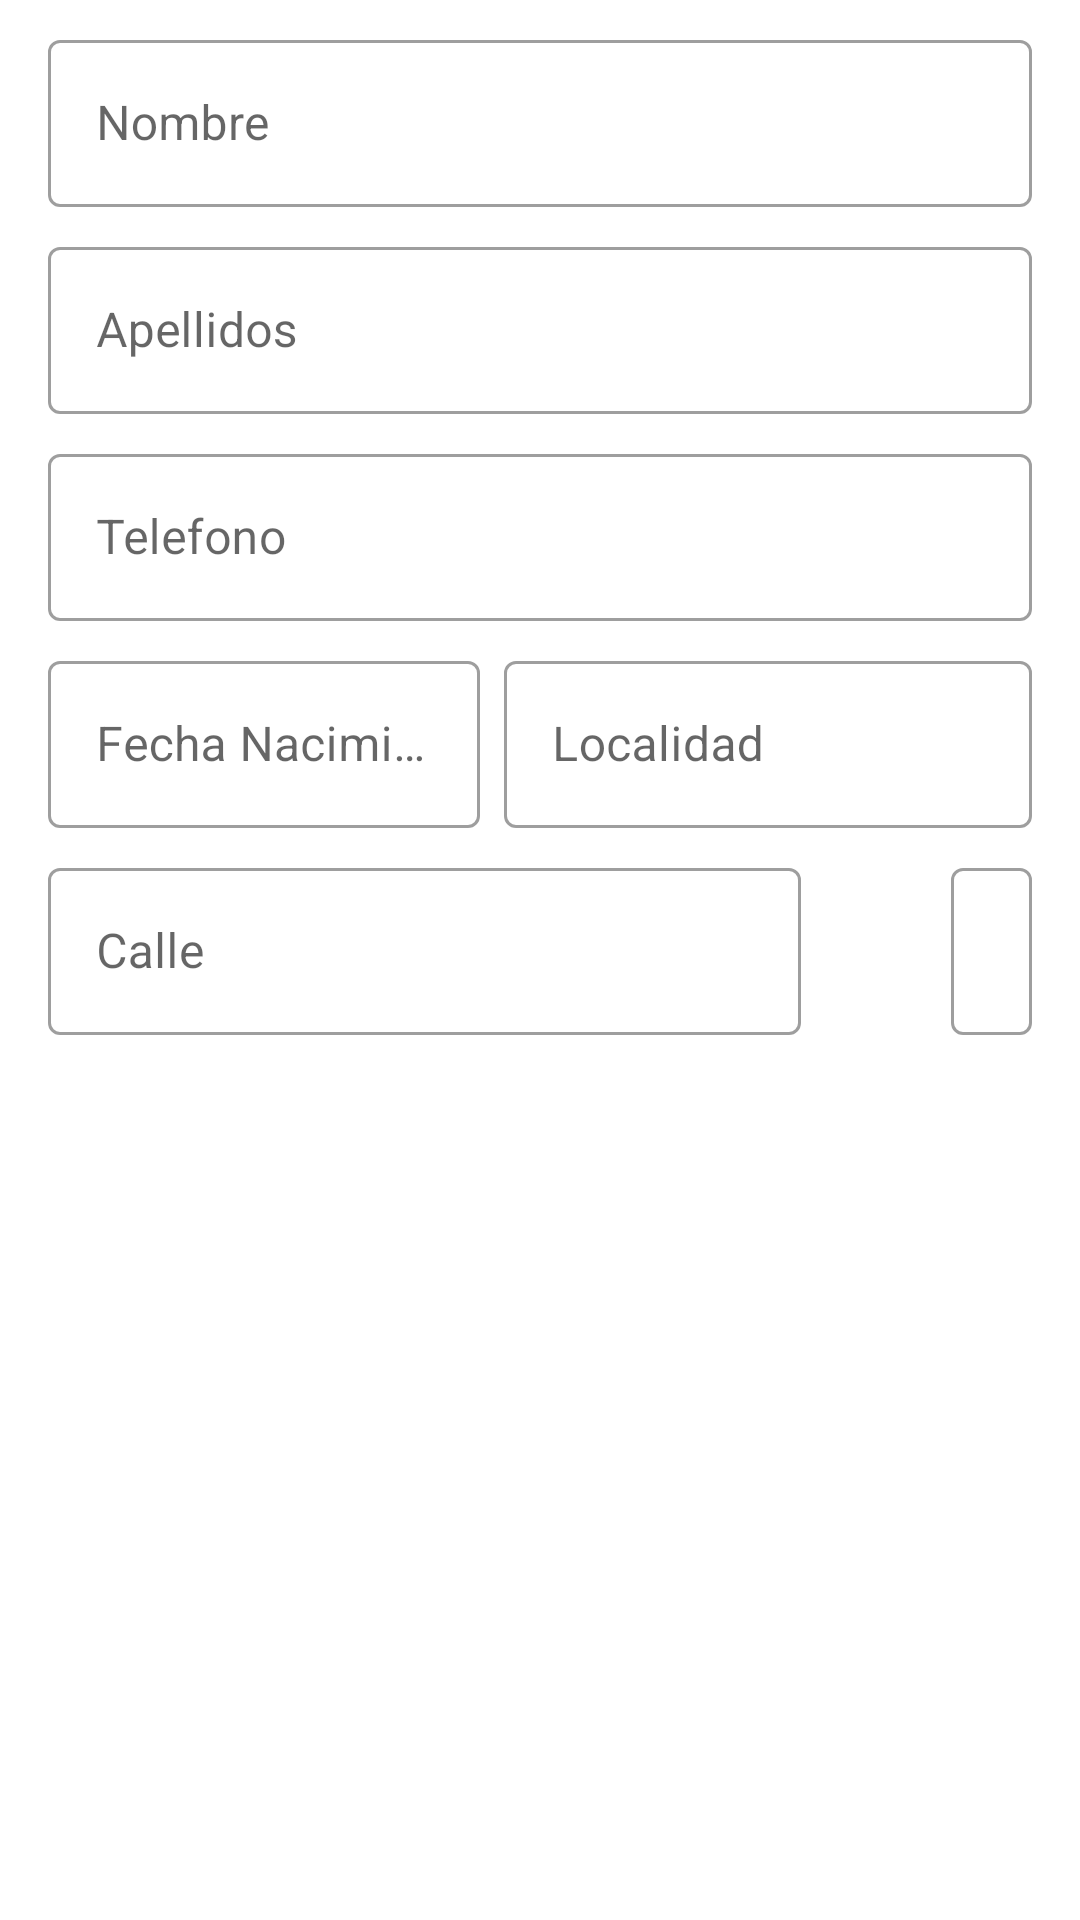

Android layout source for this screen:
<!-- AndroidManifest.xml: application theme Theme.ExamenPSP_AD -->
<!-- res/layout/activity_main.xml -->
<?xml version="1.0" encoding="utf-8"?>
<androidx.constraintlayout.widget.ConstraintLayout xmlns:android="http://schemas.android.com/apk/res/android"
    xmlns:app="http://schemas.android.com/apk/res-auto"
    xmlns:tools="http://schemas.android.com/tools"
    android:layout_width="match_parent"
    android:layout_height="match_parent"
    tools:context=".Insert_Delete">

    <com.google.android.material.textfield.TextInputLayout
        android:id="@+id/textInputLayout1"
        style="@style/Widget.MaterialComponents.TextInputLayout.OutlinedBox"
        android:layout_width="0dp"
        android:layout_height="wrap_content"
        android:layout_marginStart="16dp"
        android:layout_marginTop="8dp"
        android:layout_marginEnd="16dp"
        app:layout_constraintEnd_toEndOf="parent"
        app:layout_constraintStart_toStartOf="parent"
        app:layout_constraintTop_toTopOf="parent">

        <com.google.android.material.textfield.TextInputEditText
            android:id="@+id/etNombre"
            android:layout_width="match_parent"
            android:layout_height="wrap_content"
            android:hint="@string/editText_nombre" />
    </com.google.android.material.textfield.TextInputLayout>

    <com.google.android.material.textfield.TextInputLayout
        android:id="@+id/textInputLayout2"
        style="@style/Widget.MaterialComponents.TextInputLayout.OutlinedBox"
        android:layout_width="match_parent"
        android:layout_height="wrap_content"
        android:layout_marginStart="16dp"
        android:layout_marginTop="8dp"
        android:layout_marginEnd="16dp"
        app:layout_constraintEnd_toEndOf="parent"
        app:layout_constraintStart_toStartOf="parent"
        app:layout_constraintTop_toBottomOf="@+id/textInputLayout1">

        <com.google.android.material.textfield.TextInputEditText
            android:id="@+id/etApellidos"
            android:layout_width="match_parent"
            android:layout_height="wrap_content"
            android:hint="@string/editText_apellidos" />

    </com.google.android.material.textfield.TextInputLayout>

    <com.google.android.material.textfield.TextInputLayout
        android:id="@+id/textInputLayout3"
        style="@style/Widget.MaterialComponents.TextInputLayout.OutlinedBox"
        android:layout_width="match_parent"
        android:layout_height="wrap_content"
        android:layout_marginStart="16dp"
        android:layout_marginTop="8dp"
        android:layout_marginEnd="16dp"
        app:layout_constraintEnd_toEndOf="parent"
        app:layout_constraintStart_toStartOf="parent"
        app:layout_constraintTop_toBottomOf="@+id/textInputLayout2">

        <com.google.android.material.textfield.TextInputEditText
            android:id="@+id/etTelefono"
            android:layout_width="match_parent"
            android:layout_height="wrap_content"
            android:hint="@string/editText_telefono"
            android:inputType="phone" />
    </com.google.android.material.textfield.TextInputLayout>

    <com.google.android.material.textfield.TextInputLayout
        android:id="@+id/textInputLayout4"
        style="@style/Widget.MaterialComponents.TextInputLayout.OutlinedBox"
        android:layout_width="match_parent"
        android:layout_height="wrap_content"
        android:layout_marginStart="16dp"
        android:layout_marginTop="8dp"
        android:layout_marginEnd="200dp"
        app:layout_constraintEnd_toEndOf="parent"
        app:layout_constraintStart_toStartOf="parent"
        app:layout_constraintTop_toBottomOf="@+id/textInputLayout3">

        <com.google.android.material.textfield.TextInputEditText
            android:id="@+id/etFechaNacimiento"
            android:layout_width="match_parent"
            android:layout_height="wrap_content"
            android:hint="@string/editText_fechanacimiento"
            android:inputType="date" />
    </com.google.android.material.textfield.TextInputLayout>

    <com.google.android.material.textfield.TextInputLayout
        android:id="@+id/textInputLayout7"
        style="@style/Widget.MaterialComponents.TextInputLayout.OutlinedBox"
        android:layout_width="0dp"
        android:layout_height="wrap_content"
        android:layout_marginStart="8dp"
        android:layout_marginTop="8dp"
        android:layout_marginEnd="16dp"
        app:layout_constraintEnd_toEndOf="parent"
        app:layout_constraintStart_toEndOf="@+id/textInputLayout4"
        app:layout_constraintTop_toBottomOf="@+id/textInputLayout3">

        <com.google.android.material.textfield.TextInputEditText
            android:id="@+id/etLocalidad"
            android:layout_width="match_parent"
            android:layout_height="wrap_content"
            android:hint="@string/editText_localidad" />
    </com.google.android.material.textfield.TextInputLayout>

    <com.google.android.material.textfield.TextInputLayout
        android:id="@+id/textInputLayout5"
        style="@style/Widget.MaterialComponents.TextInputLayout.OutlinedBox"
        android:layout_width="0dp"
        android:layout_height="wrap_content"
        android:layout_marginStart="16dp"
        android:layout_marginTop="8dp"
        android:layout_marginEnd="50dp"
        app:layout_constraintEnd_toStartOf="@+id/textInputLayout6"
        app:layout_constraintStart_toStartOf="parent"
        app:layout_constraintTop_toBottomOf="@+id/textInputLayout4">

        <com.google.android.material.textfield.TextInputEditText
            android:id="@+id/etCalle"
            android:layout_width="match_parent"
            android:layout_height="wrap_content"
            android:hint="@string/editText_calle" />
    </com.google.android.material.textfield.TextInputLayout>

    <com.google.android.material.textfield.TextInputLayout
        android:id="@+id/textInputLayout6"
        style="@style/Widget.MaterialComponents.TextInputLayout.OutlinedBox"
        android:layout_width="0dp"
        android:layout_height="wrap_content"
        android:layout_marginStart="8dp"
        android:layout_marginTop="8dp"
        android:layout_marginEnd="16dp"
        app:layout_constraintEnd_toEndOf="parent"
        app:layout_constraintStart_toStartOf="@+id/guideline"
        app:layout_constraintTop_toBottomOf="@+id/textInputLayout7">

        <com.google.android.material.textfield.TextInputEditText
            android:id="@+id/etNumero"
            android:layout_width="match_parent"
            android:layout_height="wrap_content"
            android:hint="@string/editText_numero"
            android:inputType="number" />
    </com.google.android.material.textfield.TextInputLayout>

    <androidx.constraintlayout.widget.Guideline
        android:id="@+id/guideline"
        android:layout_width="wrap_content"
        android:layout_height="wrap_content"
        android:orientation="vertical"
        app:layout_constraintGuide_begin="309dp" />

    <com.google.android.material.textfield.TextInputLayout
        android:id="@+id/textInputLayout8"
        style="@style/Widget.MaterialComponents.TextInputLayout.OutlinedBox"
        android:layout_width="0dp"
        android:layout_height="wrap_content"
        android:layout_marginStart="16dp"
        android:layout_marginTop="8dp"
        android:layout_marginEnd="16dp"
        android:visibility="invisible"
        app:layout_constraintEnd_toEndOf="parent"
        app:layout_constraintStart_toStartOf="parent"
        app:layout_constraintTop_toTopOf="parent">

        <com.google.android.material.textfield.TextInputEditText
            android:id="@+id/etId"
            android:layout_width="match_parent"
            android:layout_height="wrap_content"
            android:hint="@string/editText_id"
            android:inputType="number" />
    </com.google.android.material.textfield.TextInputLayout>

    <Button
        android:id="@+id/btDelete"
        android:layout_width="wrap_content"
        android:layout_height="wrap_content"
        android:layout_marginTop="32dp"
        android:layout_marginEnd="16dp"
        android:text="@string/button_borrar"
        android:visibility="invisible"
        app:layout_constraintEnd_toEndOf="parent"
        app:layout_constraintTop_toBottomOf="@+id/textInputLayout1" />

    <Button
        android:id="@+id/btAdd"
        android:layout_width="wrap_content"
        android:layout_height="wrap_content"
        android:layout_marginTop="32dp"
        android:layout_marginEnd="16dp"
        android:text="@string/button_añadir"
        android:visibility="invisible"
        app:layout_constraintEnd_toEndOf="parent"
        app:layout_constraintTop_toBottomOf="@+id/textInputLayout6" />


</androidx.constraintlayout.widget.ConstraintLayout>
<!-- resources referenced by this layout -->
<resources>
  <string name="button_borrar">Borrar</string>
  <string name="editText_apellidos">Apellidos</string>
  <string name="editText_calle">Calle</string>
  <string name="editText_fechanacimiento">Fecha Nacimiento</string>
  <string name="editText_id">ID</string>
  <string name="editText_localidad">Localidad</string>
  <string name="editText_nombre">Nombre</string>
  <string name="editText_numero">Nº</string>
  <string name="editText_telefono">Telefono</string>
  <style name="Theme.ExamenPSP_AD" parent="Theme.MaterialComponents.DayNight.DarkActionBar">
          
          <item name="colorPrimary">@color/purple_500</item>
          <item name="colorPrimaryVariant">@color/purple_700</item>
          <item name="colorOnPrimary">@color/white</item>
          
          <item name="colorSecondary">@color/teal_200</item>
          <item name="colorSecondaryVariant">@color/teal_700</item>
          <item name="colorOnSecondary">@color/black</item>
          
          <item name="android:statusBarColor" tools:targetApi="l">?attr/colorPrimaryVariant</item>
          
      </style>
  <!-- not gathered from this repository: default colours our renderer supplied (Android Studio template values) -->
  <color name="purple_500">#FF6200EE</color>
  <color name="purple_700">#FF3700B3</color>
  <color name="teal_200">#FF03DAC5</color>
  <color name="teal_700">#FF018786</color>
  <color name="black">#FF000000</color>
  <color name="white">#FFFFFFFF</color>
</resources>
